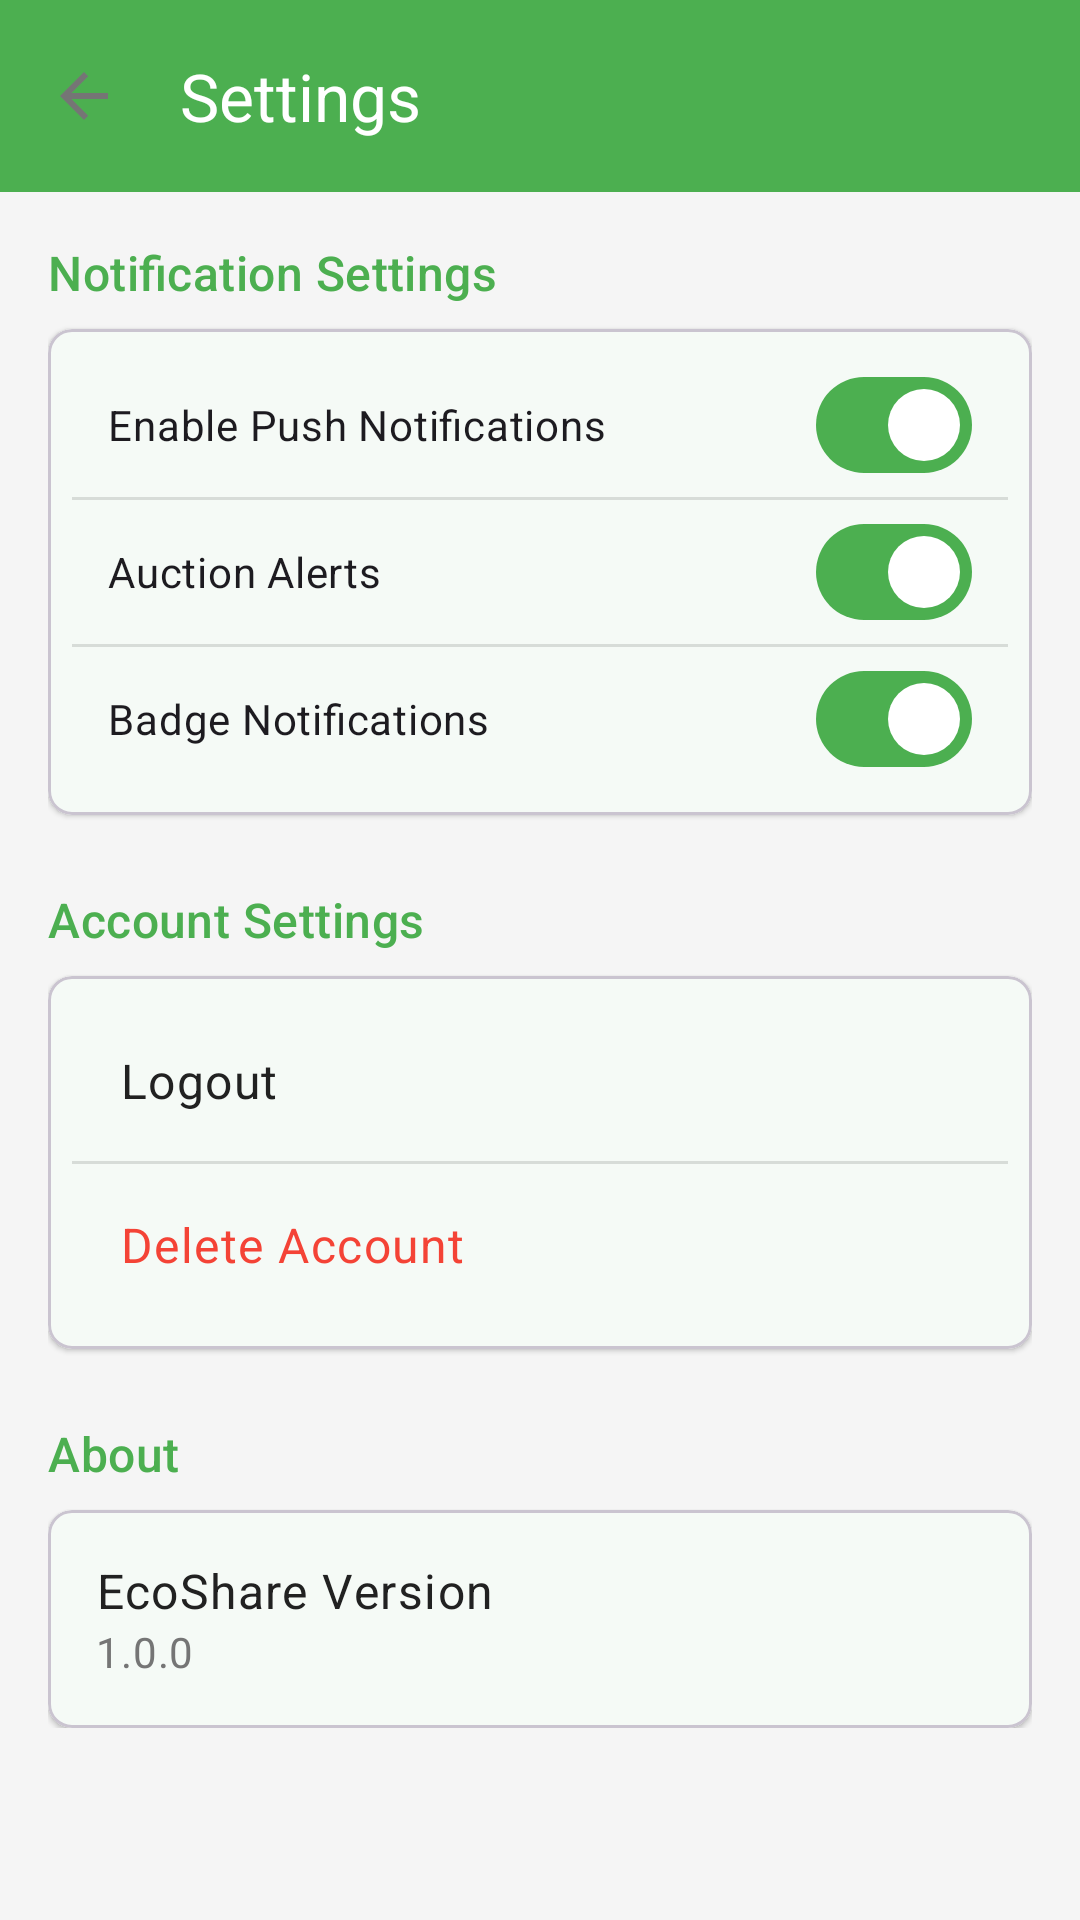

Reconstruct the res/layout file that produces this screen, plus the resources it refers to.
<!-- AndroidManifest.xml: application theme Theme.EcoShare -->
<!-- res/layout/activity_settings.xml -->
<?xml version="1.0" encoding="utf-8"?>
<androidx.coordinatorlayout.widget.CoordinatorLayout xmlns:android="http://schemas.android.com/apk/res/android"
    xmlns:app="http://schemas.android.com/apk/res-auto"
    xmlns:tools="http://schemas.android.com/tools"
    android:layout_width="match_parent"
    android:layout_height="match_parent"
    tools:context=".activities.SettingsActivity">

    <com.google.android.material.appbar.AppBarLayout
        android:layout_width="match_parent"
        android:layout_height="wrap_content">

        <com.google.android.material.appbar.MaterialToolbar
            android:id="@+id/toolbar"
            android:layout_width="match_parent"
            android:layout_height="?attr/actionBarSize"
            android:background="?attr/colorPrimary"
            app:title="@string/settings"
            app:titleTextColor="@color/white"
            app:navigationIcon="@drawable/ic_back" />

    </com.google.android.material.appbar.AppBarLayout>

    <androidx.core.widget.NestedScrollView
        android:layout_width="match_parent"
        android:layout_height="match_parent"
        app:layout_behavior="@string/appbar_scrolling_view_behavior">

        <LinearLayout
            android:layout_width="match_parent"
            android:layout_height="wrap_content"
            android:orientation="vertical"
            android:padding="16dp">

            
            <TextView
                android:layout_width="match_parent"
                android:layout_height="wrap_content"
                android:layout_marginBottom="8dp"
                android:text="@string/notification_settings"
                android:textAppearance="@style/TextAppearance.Material3.TitleMedium"
                android:textColor="?attr/colorPrimary" />

            <com.google.android.material.card.MaterialCardView
                android:layout_width="match_parent"
                android:layout_height="wrap_content"
                android:layout_marginBottom="24dp"
                app:cardCornerRadius="8dp"
                app:cardElevation="1dp">

                <LinearLayout
                    android:layout_width="match_parent"
                    android:layout_height="wrap_content"
                    android:orientation="vertical"
                    android:padding="8dp">

                    <com.google.android.material.materialswitch.MaterialSwitch
                        android:id="@+id/pushNotificationsSwitch"
                        android:layout_width="match_parent"
                        android:layout_height="wrap_content"
                        android:padding="12dp"
                        android:text="@string/enable_push_notifications"
                        android:checked="true" />

                    <View
                        android:layout_width="match_parent"
                        android:layout_height="1dp"
                        android:background="?android:attr/listDivider" />

                    <com.google.android.material.materialswitch.MaterialSwitch
                        android:id="@+id/auctionAlertsSwitch"
                        android:layout_width="match_parent"
                        android:layout_height="wrap_content"
                        android:padding="12dp"
                        android:text="@string/auction_alerts"
                        android:checked="true" />

                    <View
                        android:layout_width="match_parent"
                        android:layout_height="1dp"
                        android:background="?android:attr/listDivider" />

                    <com.google.android.material.materialswitch.MaterialSwitch
                        android:id="@+id/badgeNotificationsSwitch"
                        android:layout_width="match_parent"
                        android:layout_height="wrap_content"
                        android:padding="12dp"
                        android:text="@string/badge_notifications"
                        android:checked="true" />

                </LinearLayout>

            </com.google.android.material.card.MaterialCardView>

            
            <TextView
                android:layout_width="match_parent"
                android:layout_height="wrap_content"
                android:layout_marginBottom="8dp"
                android:text="@string/account_settings"
                android:textAppearance="@style/TextAppearance.Material3.TitleMedium"
                android:textColor="?attr/colorPrimary" />

            <com.google.android.material.card.MaterialCardView
                android:layout_width="match_parent"
                android:layout_height="wrap_content"
                android:layout_marginBottom="24dp"
                app:cardCornerRadius="8dp"
                app:cardElevation="1dp">

                <LinearLayout
                    android:layout_width="match_parent"
                    android:layout_height="wrap_content"
                    android:orientation="vertical"
                    android:padding="8dp">

                    <TextView
                        android:id="@+id/logoutTextView"
                        android:layout_width="match_parent"
                        android:layout_height="wrap_content"
                        android:background="?attr/selectableItemBackground"
                        android:clickable="true"
                        android:focusable="true"
                        android:padding="16dp"
                        android:text="@string/logout"
                        android:textAppearance="@style/TextAppearance.Material3.BodyLarge" />

                    <View
                        android:layout_width="match_parent"
                        android:layout_height="1dp"
                        android:background="?android:attr/listDivider" />

                    <TextView
                        android:id="@+id/deleteAccountTextView"
                        android:layout_width="match_parent"
                        android:layout_height="wrap_content"
                        android:background="?attr/selectableItemBackground"
                        android:clickable="true"
                        android:focusable="true"
                        android:padding="16dp"
                        android:text="@string/delete_account"
                        android:textAppearance="@style/TextAppearance.Material3.BodyLarge"
                        android:textColor="@color/colorError" />

                </LinearLayout>

            </com.google.android.material.card.MaterialCardView>

            
            <TextView
                android:layout_width="match_parent"
                android:layout_height="wrap_content"
                android:layout_marginBottom="8dp"
                android:text="About"
                android:textAppearance="@style/TextAppearance.Material3.TitleMedium"
                android:textColor="?attr/colorPrimary" />

            <com.google.android.material.card.MaterialCardView
                android:layout_width="match_parent"
                android:layout_height="wrap_content"
                app:cardCornerRadius="8dp"
                app:cardElevation="1dp">

                <LinearLayout
                    android:layout_width="match_parent"
                    android:layout_height="wrap_content"
                    android:orientation="vertical"
                    android:padding="16dp">

                    <TextView
                        android:layout_width="match_parent"
                        android:layout_height="wrap_content"
                        android:text="EcoShare Version"
                        android:textAppearance="@style/TextAppearance.Material3.BodyLarge" />

                    <TextView
                        android:layout_width="match_parent"
                        android:layout_height="wrap_content"
                        android:text="1.0.0"
                        android:textAppearance="@style/TextAppearance.Material3.BodyMedium"
                        android:textColor="@color/text_secondary" />

                </LinearLayout>

            </com.google.android.material.card.MaterialCardView>

        </LinearLayout>

    </androidx.core.widget.NestedScrollView>

</androidx.coordinatorlayout.widget.CoordinatorLayout>
<!-- resources referenced by this layout -->
<resources>
  <color name="colorError">#F44336</color>
  <color name="text_secondary">#757575</color>
  <color name="white">#FFFFFF</color>
  <!-- drawable ic_back (drawable) -->
  <vector xmlns:android="http://schemas.android.com/apk/res/android"
      android:width="24dp"
      android:height="24dp"
      android:viewportWidth="24"
      android:viewportHeight="24"
      android:tint="?attr/colorControlNormal">
    <path
        android:fillColor="@android:color/white"
        android:pathData="M20,11H7.83l5.59,-5.59L12,4l-8,8 8,8 1.41,-1.41L7.83,13H20V11Z"/>
  </vector>
  <string name="account_settings">Account Settings</string>
  <string name="auction_alerts">Auction Alerts</string>
  <string name="badge_notifications">Badge Notifications</string>
  <string name="delete_account">Delete Account</string>
  <string name="enable_push_notifications">Enable Push Notifications</string>
  <string name="logout">Logout</string>
  <string name="notification_settings">Notification Settings</string>
  <string name="settings">Settings</string>
  <style name="Theme.EcoShare" parent="Theme.Material3.Light.NoActionBar">
          <item name="colorPrimary">@color/colorPrimary</item>
          <item name="colorPrimaryDark">@color/colorPrimaryDark</item>
          <item name="colorAccent">@color/colorAccent</item>
          <item name="colorSecondary">@color/colorSecondary</item>
          <item name="colorError">@color/colorError</item>
          <item name="android:colorBackground">@color/colorBackground</item>
          <item name="colorSurface">@color/colorSurface</item>
          <item name="android:textColorPrimary">@color/textPrimary</item>
          <item name="android:textColorSecondary">@color/textSecondary</item>
          <item name="android:textColorHint">@color/textHint</item>
          <item name="android:statusBarColor">@color/colorPrimary</item>
          <item name="android:windowLightStatusBar">false</item>
      </style>
  <color name="colorPrimary">#4CAF50</color>
  <color name="colorPrimaryDark">#388E3C</color>
  <color name="colorAccent">#8BC34A</color>
  <color name="colorSecondary">#FF9800</color>
  <color name="colorBackground">#F5F5F5</color>
  <color name="colorSurface">#FFFFFF</color>
  <color name="textPrimary">#212121</color>
  <color name="textSecondary">#757575</color>
  <color name="textHint">#BDBDBD</color>
</resources>
